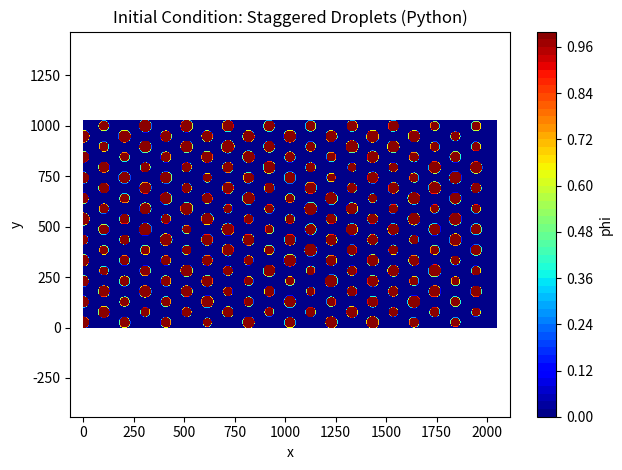

Recreate this plot in Python.
# %%
import numpy as np
import matplotlib.pyplot as plt

# ------------------------
# Domain parameters
# ------------------------
Nx, Ny = 512, 256   # grid points: Nx = x-dir, Ny = y-dir
Lx, Ly = 2048, 1024 # physical dimensions

# Droplet parameters
n_rows, n_cols = 20, 10
base_radius = 24
noise_amplitude = 5

# Initialize phase-field
phi = np.zeros((Nx, Ny), order='F')   # ensure Fortran order internally

# Generate grid coordinates (consistent with MATLAB/Fortran)
x = np.linspace(0, Lx, Nx)   # x-direction
y = np.linspace(0, Ly, Ny)   # y-direction
X, Y = np.meshgrid(x, y, indexing='ij')  # ij indexing: X.shape = (Nx, Ny)

# Droplet spacing
dx = Lx / n_cols
dy = Ly / n_rows

# ------------------------
# Generate staggered droplets
# ------------------------
for i in range(n_rows):
    for j in range(n_cols):
        x_center = (j + 0.5*(i % 2)) * dx
        y_center = (i + 0.5) * dy
        
        radius = base_radius + (np.random.rand() - 0.5) * 2 * noise_amplitude
        r = np.sqrt((X - x_center)**2 + (Y - y_center)**2)
        phi[r <= radius] = 1.0

# ------------------------
# Plot initial condition
# ------------------------
plt.contourf(X, Y, phi, levels=50, cmap='jet')
plt.colorbar(label='phi')
plt.axis('equal')
plt.title('Initial Condition: Staggered Droplets (Python)')
plt.xlabel('x')
plt.ylabel('y')
plt.tight_layout()
plt.show()

# ------------------------
# Save in Fortran order (column-major)
# ------------------------
phi.ravel(order='F').astype('float64').tofile('phi_initial.dat')
print("Saved in Fortran order:", phi.shape)

# %%
